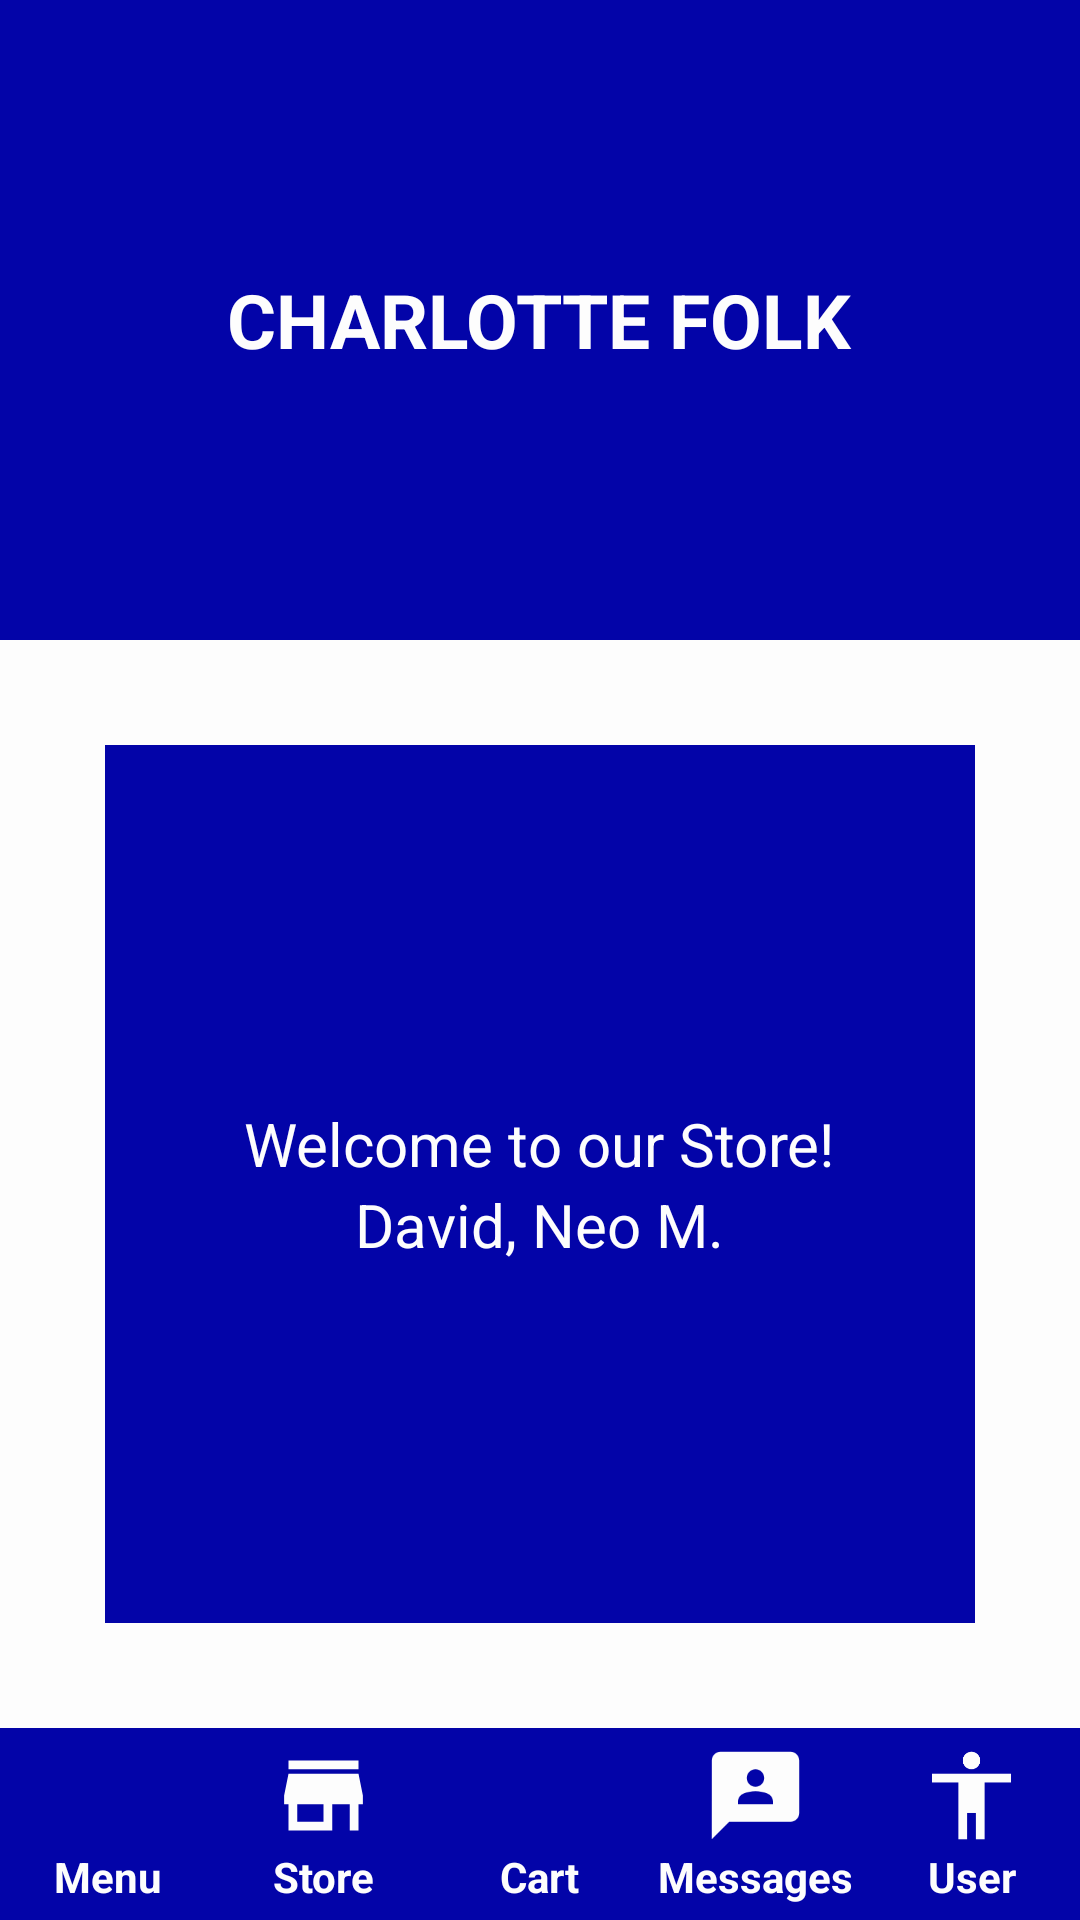

Reconstruct the res/layout file that produces this screen, plus the resources it refers to.
<!-- AndroidManifest.xml: application theme Theme._2ndYear_AppDevAndEmergTech -->
<!-- res/layout/activity_homepage.xml -->
<?xml version="1.0" encoding="utf-8"?>
<LinearLayout xmlns:android="http://schemas.android.com/apk/res/android"
    xmlns:app="http://schemas.android.com/apk/res-auto"
    xmlns:tools="http://schemas.android.com/tools"
    android:layout_width="match_parent"
    android:layout_height="match_parent"
    tools:context=".Homepage"
    android:weightSum="6"
    android:orientation="vertical"
    android:background="#0304A8">

    <LinearLayout
        android:layout_width="match_parent"
        android:layout_height="0dp"
        android:layout_weight="2"
        android:orientation="vertical"
        android:gravity="center">
        <TextView
            android:layout_width="wrap_content"
            android:layout_height="wrap_content"
            android:text="CHARLOTTE FOLK"
            android:textColor="#FDFDFD"
            android:textSize="25sp"
            android:textStyle="bold">

        </TextView>
    </LinearLayout>

    <LinearLayout
        android:layout_width="match_parent"
        android:layout_height="0dp"
        android:layout_weight="3.4"
        android:background="#FDFDFD">

        <LinearLayout
            android:layout_width="match_parent"
            android:layout_height="match_parent"
            android:layout_margin="35dp"
            android:background="#0304A8"
            android:gravity="center"
            android:orientation="vertical"
            android:padding="20sp">

            <TextView
                android:layout_width="wrap_content"
                android:layout_height="wrap_content"
                android:text="Welcome to our Store!"
                android:textColor="#FDFDFD"
                android:textSize="20sp"></TextView>

            <TextView
                android:layout_width="wrap_content"
                android:layout_height="wrap_content"
                android:text="David, Neo M."
                android:textColor="#FDFDFD"
                android:textSize="20sp"></TextView>

        </LinearLayout>
    </LinearLayout>

    <LinearLayout
        android:layout_width="match_parent"
        android:layout_height="0dp"
        android:layout_weight=".6"
        android:orientation="horizontal"
        android:weightSum="5">
        <LinearLayout
            android:layout_width="0dp"
            android:layout_height="match_parent"
            android:layout_weight="1"
            android:orientation="vertical"
            android:gravity="center">
            <ImageView
                android:layout_width="35dp"
                android:layout_height="35dp"
                android:src="@drawable/menu">
            </ImageView>
            <TextView
                android:layout_width="wrap_content"
                android:layout_height="wrap_content"
                android:text="Menu"
                android:textColor="#FDFDFD"
                android:textStyle="bold">

            </TextView>
        </LinearLayout>
        <LinearLayout
            android:layout_width="0dp"
            android:layout_height="match_parent"
            android:layout_weight="1"
            android:orientation="vertical"
            android:gravity="center">
            <ImageView
                android:layout_width="35dp"
                android:layout_height="35dp"
                android:src="@drawable/store">
            </ImageView>
            <TextView
                android:layout_width="wrap_content"
                android:layout_height="wrap_content"
                android:text="Store"
                android:textColor="#FDFDFD"
                android:textStyle="bold">

            </TextView>
        </LinearLayout>
        <LinearLayout
            android:layout_width="0dp"
            android:layout_height="match_parent"
            android:layout_weight="1"
            android:orientation="vertical"
            android:gravity="center">
            <ImageView
                android:layout_width="35dp"
                android:layout_height="35dp"
                android:src="@drawable/cart">
            </ImageView>
            <TextView
                android:layout_width="wrap_content"
                android:layout_height="wrap_content"
                android:text="Cart"
                android:textColor="#FDFDFD"
                android:textStyle="bold">

            </TextView>
        </LinearLayout>
        <LinearLayout
            android:layout_width="0dp"
            android:layout_height="match_parent"
            android:layout_weight="1"
            android:orientation="vertical"
            android:gravity="center">
            <ImageView
                android:layout_width="35dp"
                android:layout_height="35dp"
                android:src="@drawable/message">
            </ImageView>
            <TextView
                android:layout_width="wrap_content"
                android:layout_height="wrap_content"
                android:text="Messages"
                android:textColor="#FDFDFD"
                android:textStyle="bold">
            </TextView>
        </LinearLayout>
        <LinearLayout
            android:layout_width="0dp"
            android:layout_height="match_parent"
            android:layout_weight="1"
            android:orientation="vertical"
            android:gravity="center">
            <ImageView
                android:layout_width="35dp"
                android:layout_height="35dp"
                android:src="@drawable/user">
            </ImageView>
            <TextView
                android:layout_width="wrap_content"
                android:layout_height="wrap_content"
                android:text="User"
                android:textColor="#FDFDFD"
                android:textStyle="bold">

            </TextView>
        </LinearLayout>

    </LinearLayout>


</LinearLayout>
<!-- resources referenced by this layout -->
<resources>
  <!-- drawable message (drawable) -->
  <vector android:height="24dp" android:tint="#FDFDFD"
      android:viewportHeight="24" android:viewportWidth="24"
      android:width="24dp" xmlns:android="http://schemas.android.com/apk/res/android">
      <path android:fillColor="@android:color/white" android:pathData="M20,2H4.01c-1.1,0 -2,0.9 -2,2L2,22l4,-4h14c1.1,0 2,-0.9 2,-2V4C22,2.9 21.1,2 20,2zM12,6c1.1,0 2,0.9 2,2s-0.9,2 -2,2s-2,-0.9 -2,-2S10.9,6 12,6zM16,14H8v-0.57c0,-0.81 0.48,-1.53 1.22,-1.85C10.07,11.21 11.01,11 12,11c0.99,0 1.93,0.21 2.78,0.58C15.52,11.9 16,12.62 16,13.43V14z"/>
  </vector>
  <!-- drawable store (drawable) -->
  <vector android:height="24dp" android:tint="#FDFDFD"
      android:viewportHeight="24" android:viewportWidth="24"
      android:width="24dp" xmlns:android="http://schemas.android.com/apk/res/android">
      <path android:fillColor="@android:color/white" android:pathData="M20,4L4,4v2h16L20,4zM21,14v-2l-1,-5L4,7l-1,5v2h1v6h10v-6h4v6h2v-6h1zM12,18L6,18v-4h6v4z"/>
  </vector>
  <!-- drawable user (drawable) -->
  <vector android:height="24dp" android:tint="#FDFDFD"
      android:viewportHeight="24" android:viewportWidth="24"
      android:width="24dp" xmlns:android="http://schemas.android.com/apk/res/android">
      <path android:fillColor="@android:color/white" android:pathData="M12,2c1.1,0 2,0.9 2,2s-0.9,2 -2,2 -2,-0.9 -2,-2 0.9,-2 2,-2zM21,9h-6v13h-2v-6h-2v6L9,22L9,9L3,9L3,7h18v2z"/>
  </vector>
  <style name="Theme._2ndYear_AppDevAndEmergTech" parent="Base.Theme._2ndYear_AppDevAndEmergTech" />
  <style name="Base.Theme._2ndYear_AppDevAndEmergTech" parent="Theme.Material3.DayNight.NoActionBar">
          
          
      </style>
</resources>
